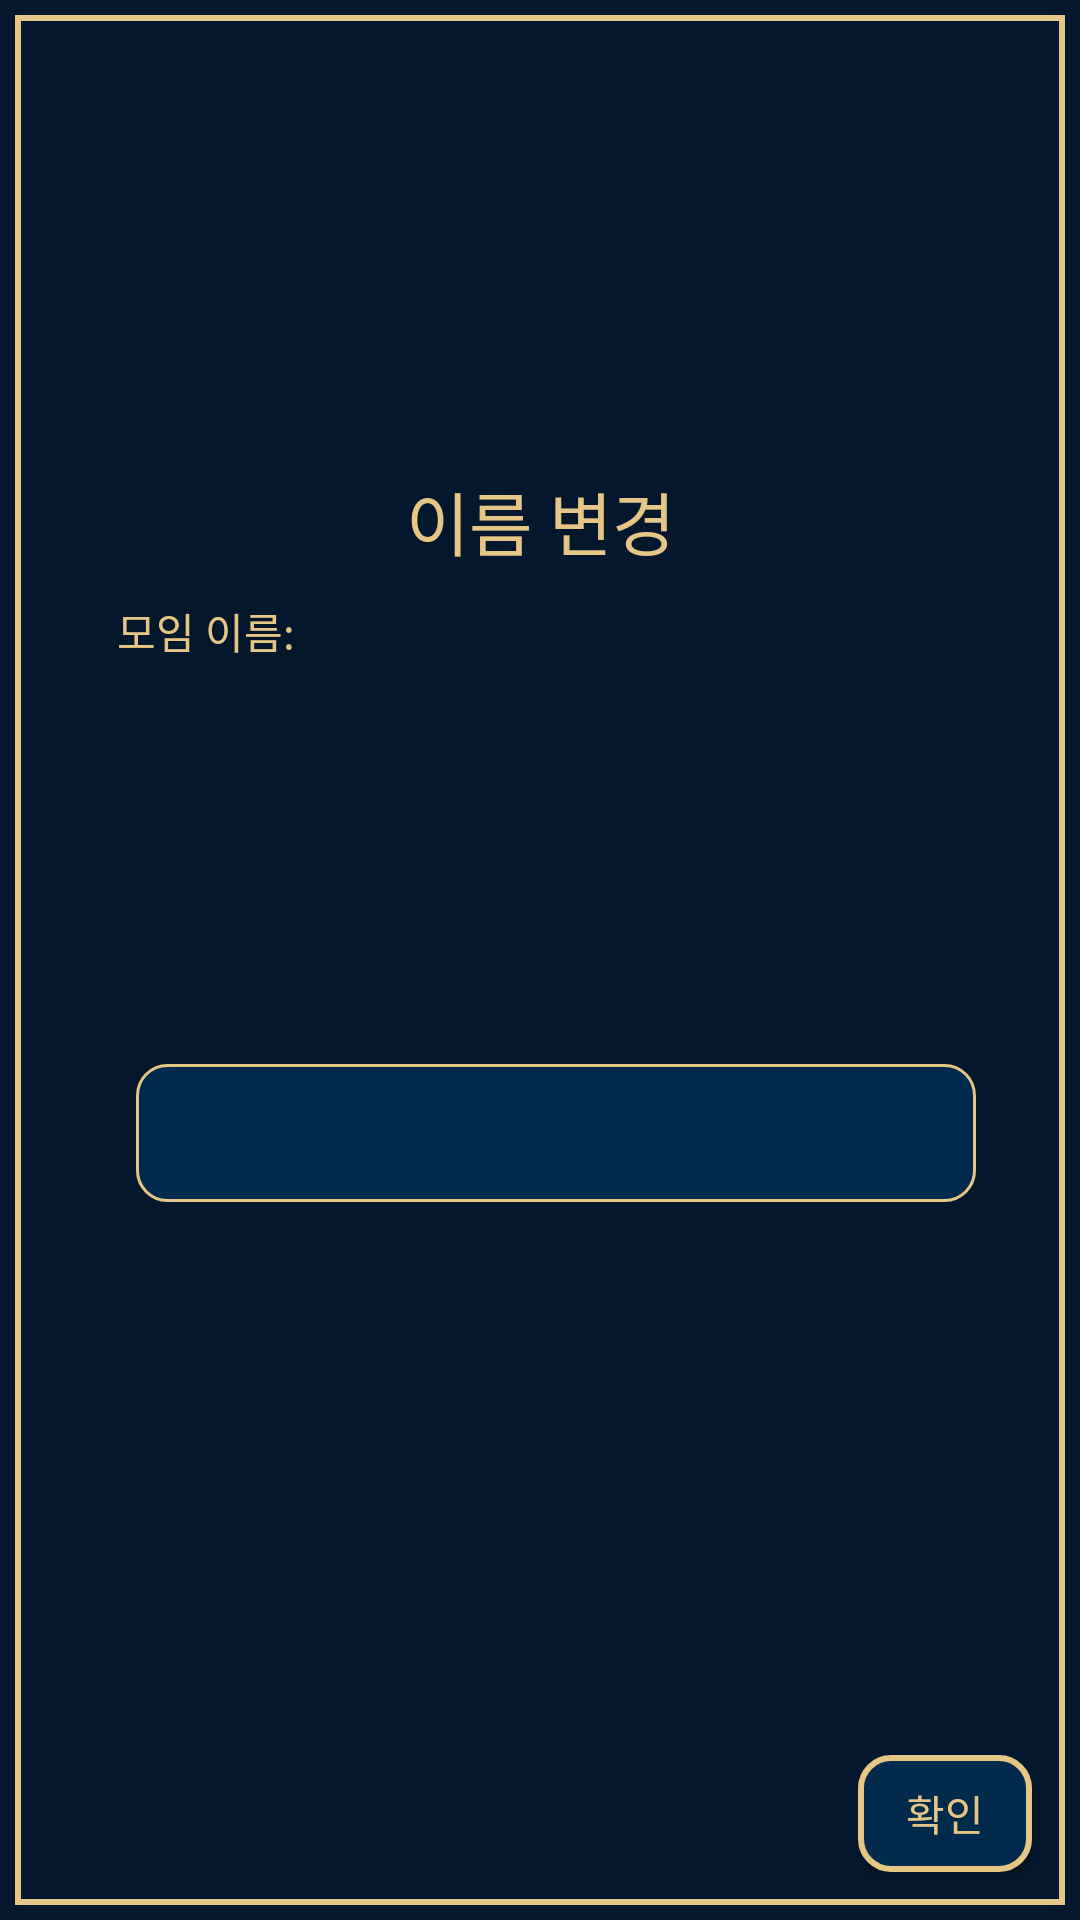

This screen was rendered from an Android layout file. Write that file and the resources it references.
<!-- AndroidManifest.xml: application theme Theme.More_close -->
<!-- res/layout/popup_changename.xml -->
<?xml version="1.0" encoding="utf-8"?>
<androidx.constraintlayout.widget.ConstraintLayout xmlns:android="http://schemas.android.com/apk/res/android"
    xmlns:app="http://schemas.android.com/apk/res-auto"
    xmlns:tools="http://schemas.android.com/tools"
    android:layout_width="match_parent"
    android:layout_height="match_parent"
    android:background="@drawable/popup">


    <TextView
        android:id="@+id/textView21"
        android:layout_width="wrap_content"
        android:layout_height="wrap_content"
        android:layout_marginTop="31dp"
        android:layout_marginBottom="39dp"
        android:text="이름 변경"
        android:textSize="23dp"
        app:layout_constraintBottom_toTopOf="@+id/editTextTextPersonName5"
        app:layout_constraintEnd_toEndOf="parent"
        app:layout_constraintStart_toStartOf="parent"
        app:layout_constraintTop_toTopOf="parent" />

    <TextView
        android:id="@+id/textView19"
        android:layout_width="wrap_content"
        android:layout_height="wrap_content"
        android:layout_marginStart="39dp"
        android:layout_marginTop="74dp"
        android:layout_marginBottom="8dp"
        android:text="모임 이름:"
        app:layout_constraintBottom_toTopOf="@+id/editTextTextPersonName5"
        app:layout_constraintStart_toStartOf="parent"
        app:layout_constraintTop_toTopOf="parent" />

    <EditText
        android:id="@+id/editTextTextPersonName5"
        android:layout_width="280dp"
        android:layout_height="46dp"
        android:layout_marginStart="66dp"
        android:layout_marginEnd="66dp"
        android:background="@drawable/edittext_border"
        android:ems="10"
        android:inputType="textPersonName"
        android:paddingLeft="16dp"
        android:textColor="@color/yellow"
        app:layout_constraintBottom_toBottomOf="parent"
        app:layout_constraintEnd_toEndOf="parent"
        app:layout_constraintHorizontal_bias="0.4"
        app:layout_constraintStart_toStartOf="parent"
        app:layout_constraintTop_toTopOf="parent"
        app:layout_constraintVertical_bias="0.597" />

    <Button
        android:id="@+id/button9"
        android:layout_width="58dp"
        android:layout_height="39dp"
        android:layout_marginTop="13dp"
        android:layout_marginEnd="16dp"
        android:layout_marginBottom="16dp"
        android:background="@drawable/button01"
        android:text="확인"
        app:layout_constraintBottom_toBottomOf="parent"
        app:layout_constraintEnd_toEndOf="parent"
        app:layout_constraintHorizontal_bias="1.0"
        app:layout_constraintStart_toEndOf="@+id/editTextTextPersonName5"
        app:layout_constraintTop_toBottomOf="@+id/editTextTextPersonName5"
        app:layout_constraintVertical_bias="1.0" />

</androidx.constraintlayout.widget.ConstraintLayout>
<!-- resources referenced by this layout -->
<resources>
  <color name="yellow">#E6C685</color>
  <!-- drawable button01 (drawable) -->
  <?xml version="1.0" encoding="utf-8"?>
  <shape xmlns:android="http://schemas.android.com/apk/res/android"
      android:shape="rectangle">
      <solid android:color="#022a4d" />
      <stroke
          android:width="2dp"
          android:color="#E6C685" />
      <corners
          android:radius="10dp" />
  </shape>
  <!-- drawable edittext_border (drawable) -->
  <?xml version="1.0" encoding="utf-8"?>
  <shape xmlns:android="http://schemas.android.com/apk/res/android">
      <stroke
          android:width="1dp"
          android:color="#E6C685" />
      <corners
          android:radius="10dp" />
      <solid
          android:color="#022a4d" />
  </shape>
  <!-- drawable popup (drawable) -->
  <?xml version="1.0" encoding="utf-8"?>
  <layer-list xmlns:android="http://schemas.android.com/apk/res/android">
      <item>
          <shape android:shape="rectangle">
              <solid android:color="#05172D"/> 
              <stroke
                  android:width="2dp"
                  android:color="#05172D"/> 
          </shape>
      </item>
      <item android:top="5dp" android:bottom="5dp" android:left="5dp" android:right="5dp">
          <shape android:shape="rectangle">
              <solid android:color="#00000000"/> 
              <stroke
                  android:width="2dp"
                  android:color="#E6C685"/> 
          </shape>
      </item>
  </layer-list>
  <style name="Theme.More_close" parent="Theme.AppCompat.DayNight.DarkActionBar">
          
          <item name="colorPrimary">@color/purple_500</item>
          <item name="colorPrimaryVariant">@color/purple_700</item>
          <item name="colorOnPrimary">@color/white</item>
          
          <item name="colorSecondary">@color/teal_200</item>
          <item name="colorSecondaryVariant">@color/teal_700</item>
          <item name="colorOnSecondary">@color/black</item>
          
          <item name="android:statusBarColor">?attr/colorPrimaryVariant</item>
          
          <item name="windowActionBar">false</item>
          <item name="windowNoTitle">true</item>
  
          <item name="android:windowBackground">@drawable/splash</item>
  =======
          
          
          <item name="android:textColor">@color/yellow</item>
  &gt;&gt;&gt;&gt;&gt;&gt;&gt; f14ea03dcd2946889697a66926791cdf511ea7d9
      </style>
  <color name="purple_500">#354459</color>
  <color name="purple_700">#FF3700B3</color>
  <color name="white">#FFFFFFFF</color>
  <color name="teal_200">#FF03DAC5</color>
  <color name="teal_700">#FF018786</color>
  <color name="black">#FF000000</color>
  <!-- drawable splash (drawable) -->
  <?xml version="1.0" encoding="utf-8"?>
  <layer-list xmlns:android="http://schemas.android.com/apk/res/android">
      <item android:drawable="@android:color/white" />
      <item>
          <bitmap
              android:src="@drawable/background_main"
              android:gravity="center"/>
      </item>
  </layer-list>
  <!-- drawable background_main: png bitmap (drawable, 75367 bytes) -->
</resources>
